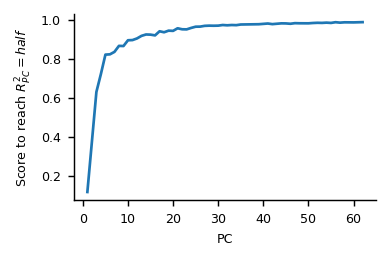

Source data for this figure (header and first rows):
, scores_at_threshold, pc_explained_variance, measure, dataset
0, 0.1197, 0.1595, cka, Hatsopoulos2007
1, 0.3787, 0.0734, cka, Hatsopoulos2007
2, 0.6323, 0.04536, cka, Hatsopoulos2007
3, 0.7242, 0.03544, cka, Hatsopoulos2007
4, 0.8233, 0.03255, cka, Hatsopoulos2007
5, 0.8248, 0.02841, cka, Hatsopoulos2007
6, 0.8374, 0.02589, cka, Hatsopoulos2007
7, 0.8681, 0.02278, cka, Hatsopoulos2007
8, 0.8673, 0.02156, cka, Hatsopoulos2007
9, 0.8969, 0.0194, cka, Hatsopoulos2007
10, 0.8979, 0.01737, cka, Hatsopoulos2007
11, 0.9062, 0.01641, cka, Hatsopoulos2007
12, 0.9194, 0.01582, cka, Hatsopoulos2007
13, 0.9265, 0.01495, cka, Hatsopoulos2007
14, 0.9257, 0.01485, cka, Hatsopoulos2007
15, 0.9219, 0.0135, cka, Hatsopoulos2007
16, 0.9429, 0.01295, cka, Hatsopoulos2007
17, 0.9379, 0.01228, cka, Hatsopoulos2007
18, 0.9461, 0.01181, cka, Hatsopoulos2007
19, 0.945, 0.0114, cka, Hatsopoulos2007
20, 0.9583, 0.01049, cka, Hatsopoulos2007
21, 0.9532, 0.009945, cka, Hatsopoulos2007
22, 0.9526, 0.009708, cka, Hatsopoulos2007
23, 0.9601, 0.009406, cka, Hatsopoulos2007
24, 0.9664, 0.008802, cka, Hatsopoulos2007
25, 0.9668, 0.008481, cka, Hatsopoulos2007
26, 0.9707, 0.008396, cka, Hatsopoulos2007
27, 0.9717, 0.008128, cka, Hatsopoulos2007
28, 0.9713, 0.00772, cka, Hatsopoulos2007
29, 0.9718, 0.007664, cka, Hatsopoulos2007
30, 0.975, 0.007327, cka, Hatsopoulos2007
31, 0.9735, 0.007257, cka, Hatsopoulos2007
32, 0.975, 0.006993, cka, Hatsopoulos2007
33, 0.9743, 0.006898, cka, Hatsopoulos2007
34, 0.9776, 0.006873, cka, Hatsopoulos2007
35, 0.9781, 0.006755, cka, Hatsopoulos2007
36, 0.9786, 0.006606, cka, Hatsopoulos2007
37, 0.9796, 0.00629, cka, Hatsopoulos2007
38, 0.979, 0.006224, cka, Hatsopoulos2007
39, 0.9808, 0.006107, cka, Hatsopoulos2007
40, 0.9827, 0.006034, cka, Hatsopoulos2007
41, 0.9795, 0.005955, cka, Hatsopoulos2007
42, 0.9817, 0.005822, cka, Hatsopoulos2007
43, 0.9835, 0.005628, cka, Hatsopoulos2007
44, 0.9832, 0.005596, cka, Hatsopoulos2007
45, 0.9814, 0.005572, cka, Hatsopoulos2007
46, 0.9845, 0.005475, cka, Hatsopoulos2007
47, 0.9839, 0.005437, cka, Hatsopoulos2007
48, 0.9839, 0.005365, cka, Hatsopoulos2007
49, 0.9837, 0.005303, cka, Hatsopoulos2007
50, 0.9853, 0.005147, cka, Hatsopoulos2007
51, 0.9864, 0.005073, cka, Hatsopoulos2007
52, 0.9858, 0.005059, cka, Hatsopoulos2007
53, 0.9872, 0.004896, cka, Hatsopoulos2007
54, 0.9857, 0.00482, cka, Hatsopoulos2007
55, 0.9893, 0.00478, cka, Hatsopoulos2007
56, 0.9871, 0.004725, cka, Hatsopoulos2007
57, 0.9888, 0.004665, cka, Hatsopoulos2007
58, 0.9884, 0.004608, cka, Hatsopoulos2007
59, 0.9884, 0.004443, cka, Hatsopoulos2007
... 81 more rows
